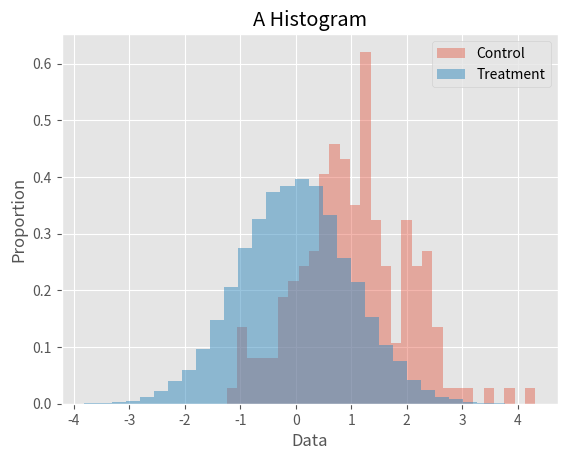

Reproduce this figure in Python.
import numpy as np
import matplotlib
import matplotlib.pyplot as plt
print("hello")

matplotlib.style.available
matplotlib.style.use("ggplot")

#  Generate Data
data = np.random.normal(1, 1, 200)
data2 = np.random.normal(0, 1, 20000)

#  Make a histogram of the Data
fig = plt.figure()
plt.hist(data, alpha=0.4, bins=30, density=True, label="Control");
plt.hist(data2, alpha=0.5, bins=30, density=True, label="Treatment");
ax = plt.gca()
ax.set(
    xlabel="Data", 
    ylabel="Proportion", 
    title="A Histogram"
)
plt.legend()


# Display the Figure
plt.show()
fig.savefig("hist.png")
